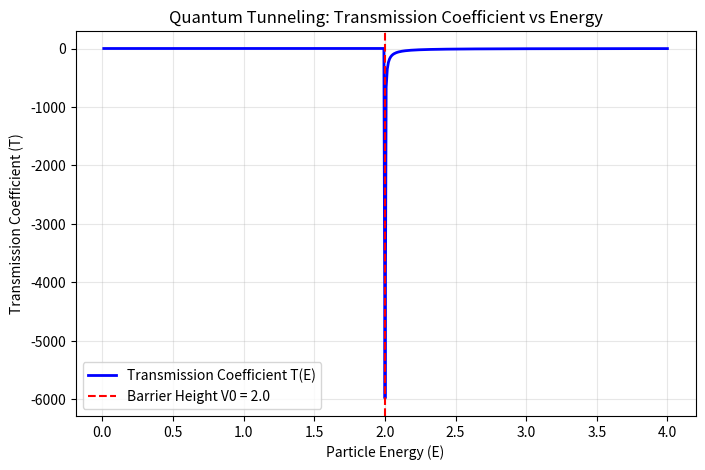

Reproduce this figure in Python.
import numpy as np
import matplotlib.pyplot as plt

# ---- Physical Constants (Natural Units) ----
hbar = 1.0
m = 1.0
V0 = 2.0   # Barrier height
L = 1.0    # Barrier width

# ---- Energy range ----
E = np.linspace(0.01, 4.0, 500)

# ---- Wave number inside barrier (complex-safe formula) ----
k2 = np.sqrt(2 * m * np.abs(V0 - E) + 0j) / hbar

# ---- Transmission coefficient calculation ----
numerator = 4 * E * (V0 - E)
denominator = numerator + V0**2 * np.sinh(k2 * L)**2
T = numerator / denominator
T = np.real(T)

# ---- Plotting ----
plt.figure(figsize=(8,5))
plt.plot(E, T, color='blue', linewidth=2, label='Transmission Coefficient T(E)')
plt.axvline(x=V0, color='red', linestyle='--', label=f'Barrier Height V0 = {V0}')
plt.xlabel('Particle Energy (E)')
plt.ylabel('Transmission Coefficient (T)')
plt.title('Quantum Tunneling: Transmission Coefficient vs Energy')
plt.legend()
plt.grid(True, alpha=0.3)
plt.savefig('transmission_coefficient.png', dpi=300)
plt.show()
